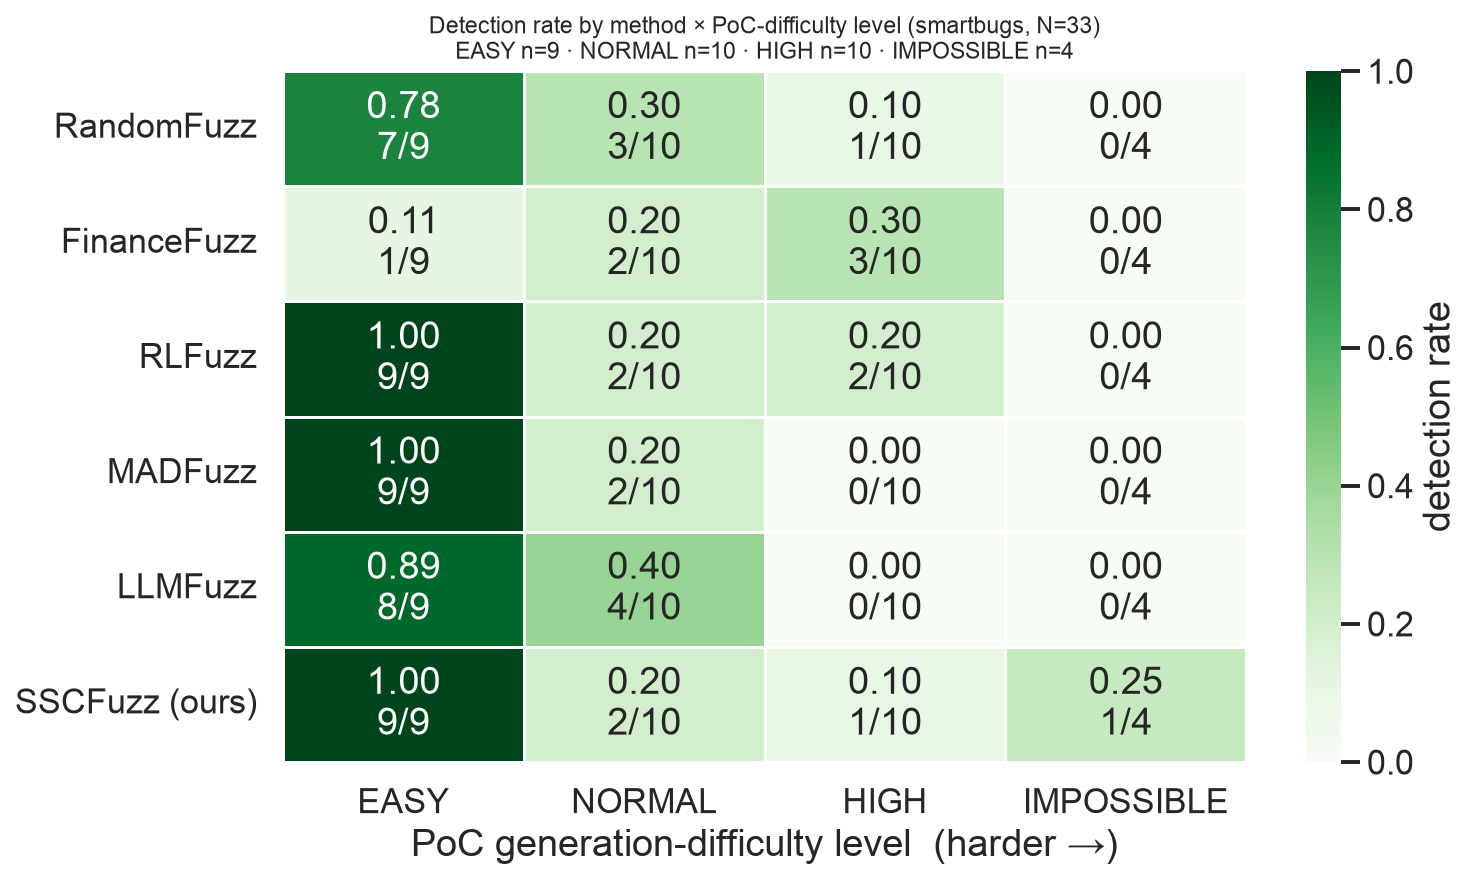

The table this chart was drawn from, first rows:
method, EASY_rate, NORMAL_rate, HIGH_rate, IMPOSSIBLE_rate, corr_det_bits
RandomFuzz, 0.778, 0.3, 0.1, 0.0, -0.631
FinanceFuzz, 0.111, 0.2, 0.3, 0.0, 0.037
RLFuzz, 1.0, 0.2, 0.2, 0.0, -0.635
MADFuzz, 1.0, 0.2, 0.0, 0.0, -0.8
LLMFuzz, 0.889, 0.4, 0.0, 0.0, -0.811
SSCFuzz (ours), 1.0, 0.2, 0.1, 0.25, -0.595
